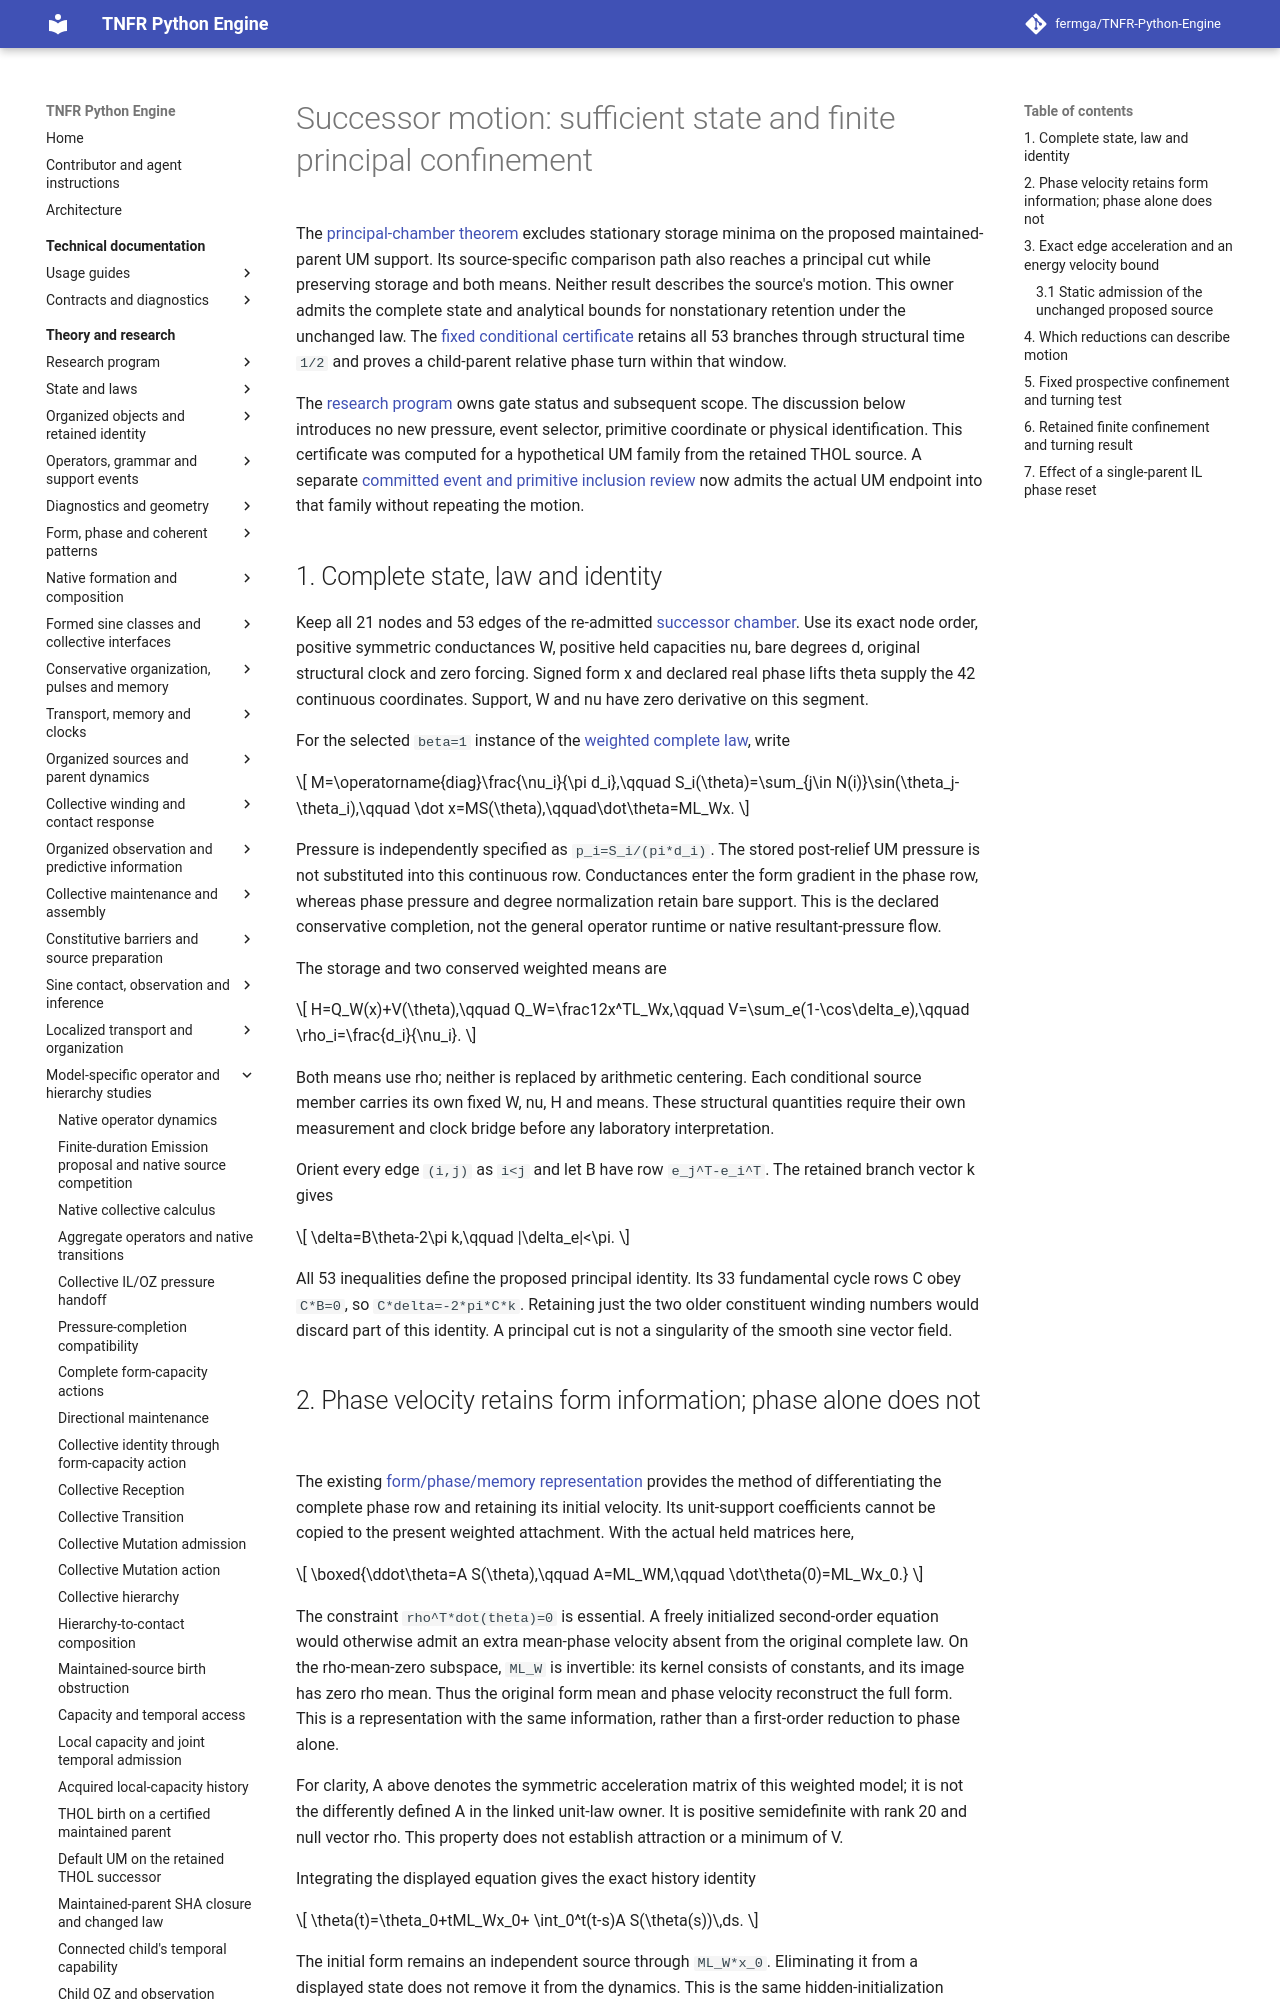

repository: fermga/TNFR-Python-Engine · page: theory/nodal/SINE_SUCCESSOR_NONSTATIONARY/index.html · generator: mkdocs

# Successor motion: sufficient state and finite principal confinement

The [principal-chamber theorem](SINE_SUCCESSOR_PRINCIPAL_REDUCTION.md#successor-principal-minimum-exclusion)
excludes stationary storage minima on the proposed maintained-parent UM
support. Its source-specific comparison path also reaches a principal cut
while preserving storage and both means. Neither result describes the
source's motion. This owner admits the complete state and analytical bounds
for nonstationary retention under the unchanged law. The
[fixed conditional certificate](#successor-nonstationary-result) retains all
53 branches through structural time `1/2` and proves a child-parent relative
phase turn within that window.

The [research program](../RESEARCH_PROGRAM.md#research-current-question)
owns gate status and subsequent scope. The discussion below introduces no
new pressure, event selector, primitive coordinate or physical identification.
This certificate was computed for a hypothetical UM family from the retained
THOL source. A separate [committed event and primitive inclusion review](SINE_MAINTAINED_PARENT_UM.md#maintained-um-committed-result)
now admits the actual UM endpoint into that family without repeating the motion.

## 1. Complete state, law and identity

Keep all 21 nodes and 53 edges of the re-admitted
[successor chamber](../../src/tnfr/research/maintained_successor_chamber.py).
Use its exact node order, positive symmetric conductances W, positive held
capacities nu, bare degrees d, original structural clock and zero forcing.
Signed form x and declared real phase lifts theta supply the 42 continuous
coordinates. Support, W and nu have zero derivative on this segment.

For the selected `beta=1` instance of the
[weighted complete law](SINE_PAIR_COUPLING.md#collective-coupling-weighted-law),
write

\[
 M=\operatorname{diag}\frac{\nu_i}{\pi d_i},\qquad
 S_i(\theta)=\sum_{j\in N(i)}\sin(\theta_j-\theta_i),\qquad
 \dot x=MS(\theta),\qquad\dot\theta=ML_Wx.
\]

Pressure is independently specified as `p_i=S_i/(pi*d_i)`. The stored
post-relief UM pressure is not substituted into this continuous row.
Conductances enter the form gradient in the phase row, whereas phase
pressure and degree normalization retain bare support. This is the declared
conservative completion, not the general operator runtime or native
resultant-pressure flow.

The storage and two conserved weighted means are

\[
 H=Q_W(x)+V(\theta),\qquad
 Q_W=\frac12x^TL_Wx,\qquad
 V=\sum_e(1-\cos\delta_e),\qquad
 \rho_i=\frac{d_i}{\nu_i}.
\]

Both means use rho; neither is replaced by arithmetic centering. Each
conditional source member carries its own fixed W, nu, H and means. These
structural quantities require their own measurement and clock bridge before
any laboratory interpretation.

Orient every edge `(i,j)` as `i<j` and let B have row `e_j^T-e_i^T`.
The retained branch vector k gives

\[
 \delta=B\theta-2\pi k,\qquad |\delta_e|<\pi.
\]

All 53 inequalities define the proposed principal identity. Its 33
fundamental cycle rows C obey `C*B=0`, so
`C*delta=-2*pi*C*k`. Retaining just the two older constituent winding
numbers would discard part of this identity. A principal cut is not a
singularity of the smooth sine vector field.
